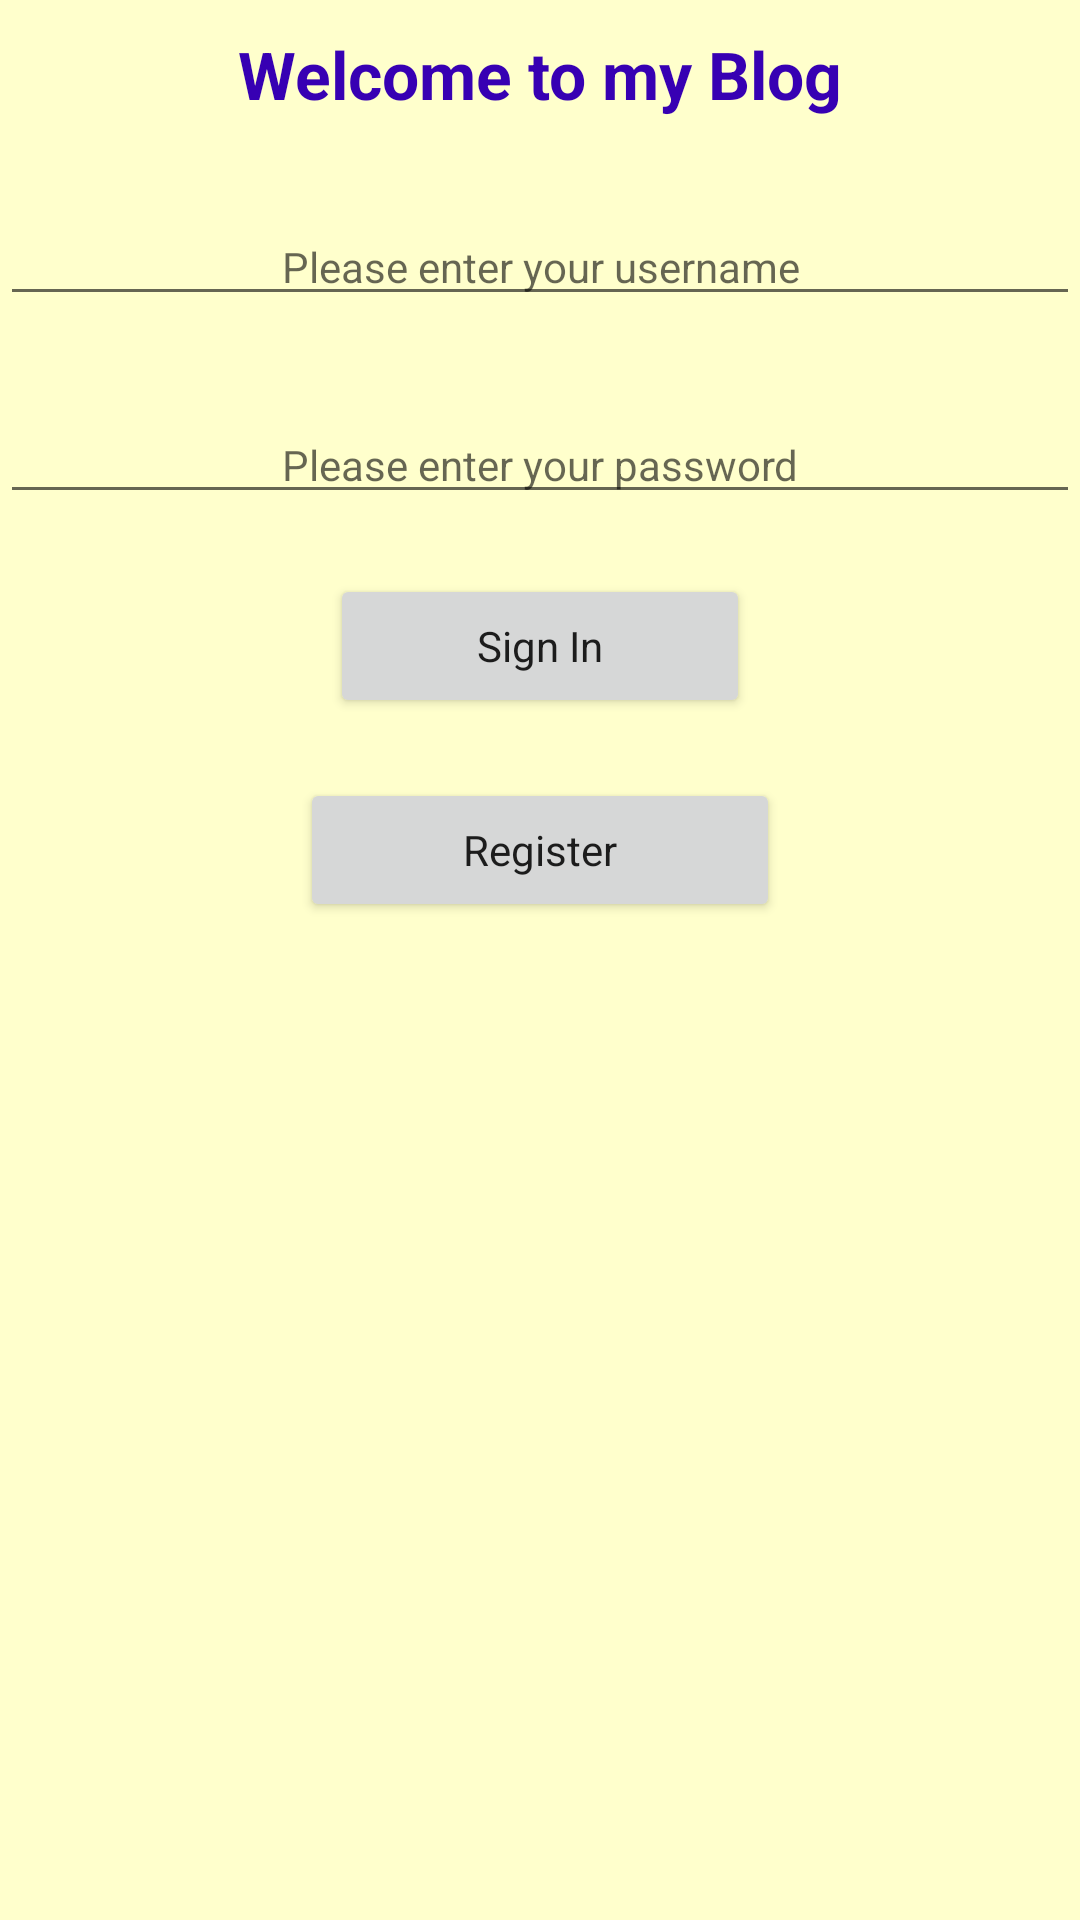

Reconstruct the res/layout file that produces this screen, plus the resources it refers to.
<!-- AndroidManifest.xml: application theme AppTheme -->
<!-- res/layout/activity_authentication.xml -->
<?xml version="1.0" encoding="utf-8"?>
<LinearLayout xmlns:android="http://schemas.android.com/apk/res/android"
    android:layout_width="match_parent"
    android:layout_height="match_parent"
    android:orientation="vertical"
    android:background="#FFFFCC">

    <TextView
        android:layout_width="match_parent"
        android:layout_height="wrap_content"
        android:text="Welcome to my Blog"
        android:layout_marginTop="10dp"
        android:textStyle="bold"
        android:textColor="@color/colorPrimaryDark"
        android:textAppearance="@style/Base.TextAppearance.AppCompat.Large"
        android:gravity="center"/>

    <EditText
        style="@style/Authentication_EditText"
        android:id="@+id/username"
        android:hint="@string/et_username_hint" />

    <EditText
        style="@style/Authentication_EditText"
        android:id="@+id/password"
        android:inputType="textPassword"
        android:hint="@string/et_password_hint" />

    <Button
        style="@style/Authentication_Button"
        android:id="@+id/signInButton"
        android:text="@string/btn_sign_in"
        android:layout_width="140dp" />

    <Button
        style="@style/Authentication_Button"
        android:id="@+id/registerButton"
        android:text="@string/btn_register"
        android:layout_width="160dp" />
</LinearLayout>
<!-- resources referenced by this layout -->
<resources>
  <string name="btn_register">Register</string>
  <string name="btn_sign_in">Sign In</string>
  <string name="et_password_hint">Please enter your password</string>
  <string name="et_username_hint">Please enter your username</string>
  <style name="Authentication_Button" parent="AppTheme">
          <item name="android:layout_height">wrap_content</item>
          <item name="android:gravity">center</item>
          <item name="android:layout_marginTop">20dp</item>
          <item name="android:layout_gravity">center</item>
      </style>
  <style name="Authentication_EditText" parent="AppTheme">
          <item name="android:layout_height">wrap_content</item>
          <item name="android:layout_width">match_parent</item>
          <item name="android:gravity">center</item>
          <item name="android:layout_marginTop">30dp</item>
      </style>
  <style name="AppTheme" parent="Theme.AppCompat.Light.DarkActionBar">
          
          <item name="colorPrimary">@color/colorPrimary</item>
          <item name="colorPrimaryDark">@color/colorPrimaryDark</item>
          <item name="colorAccent">@color/colorAccent</item>
      </style>
  <!-- not gathered from this repository: default colours our renderer supplied (Android Studio template values) -->
  <color name="colorPrimary">#FF6200EE</color>
  <color name="colorPrimaryDark">#FF3700B3</color>
  <color name="colorAccent">#FF03DAC5</color>
</resources>
